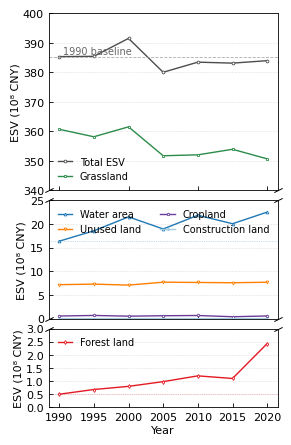

This chart was generated by the following Python code:
import matplotlib.pyplot as plt
import numpy as np

# 数据（单位：亿元）
years = [1990, 1995, 2000, 2005, 2010, 2015, 2020]
total = [385.33, 385.42, 391.49, 380.03, 383.45, 383.12, 383.95]
grassland = [360.72, 358.19, 361.55, 351.76, 352.07, 353.95, 350.71]
water = [16.38, 18.58, 21.53, 18.97, 21.87, 20.08, 22.54]
forest = [0.50, 0.68, 0.80, 0.98, 1.20, 1.10, 2.43]
unused = [7.18, 7.30, 7.09, 7.71, 7.65, 7.59, 7.70]
cropland = [0.55, 0.67, 0.52, 0.61, 0.66, 0.40, 0.56]
construction = [0.0003, 0.0003, 0.0004, 0.0013, 0.0025, 0.0040, 0.0062]

# 设置全局字体和字号
plt.rcParams['font.family'] = 'Times New Roman'
plt.rcParams['font.size'] = 8
plt.rcParams['axes.linewidth'] = 0.6
plt.rcParams['lines.linewidth'] = 1.0
plt.rcParams['lines.markersize'] = 2.0

# 创建图形，宽度7.5cm，高度13cm
fig = plt.figure(figsize=(7.5/2.54, 13.0/2.54))
gs = fig.add_gridspec(3, 1, height_ratios=[1.8, 1.2, 0.8], hspace=0.08)

ax1 = fig.add_subplot(gs[0])  # 上部：总量+草地
ax2 = fig.add_subplot(gs[1])  # 中部：水域、未利用地、耕地、建设用地
ax3 = fig.add_subplot(gs[2])  # 下部：林地

# Y轴范围
ax1.set_ylim(340, 400)
ax2.set_ylim(0, 25)
ax3.set_ylim(0, 3)   # 林地专用范围

# 隐藏上部和中部的X轴刻度
ax1.tick_params(labelbottom=False, bottom=True, direction='in', length=3, width=0.6)
ax2.tick_params(labelbottom=False, bottom=True, direction='in', length=3, width=0.6)
ax3.tick_params(direction='in', length=3, width=0.6)

# 设置Y轴刻度间隔
ax1.set_yticks(np.arange(340, 401, 10))
ax2.set_yticks(np.arange(0, 26, 5))
ax3.set_yticks(np.arange(0, 3.1, 0.5))

# 添加细网格线（仅纵向）
ax1.grid(True, axis='y', linestyle='--', linewidth=0.4, color='#cccccc', alpha=0.6)
ax2.grid(True, axis='y', linestyle='--', linewidth=0.4, color='#cccccc', alpha=0.6)
ax3.grid(True, axis='y', linestyle='--', linewidth=0.4, color='#cccccc', alpha=0.6)

# 上部：总量和草地
ax1.plot(years, total, marker='o', linestyle='-', linewidth=1.0,
         markersize=2.0, color='#4d4d4d', markerfacecolor='white',
         markeredgewidth=0.6, label='Total ESV')
ax1.plot(years, grassland, marker='s', linestyle='-', linewidth=1.0,
         markersize=2.0, color='#2b8c4a', markerfacecolor='white',
         markeredgewidth=0.6, label='Grassland')
ax1.axhline(y=385.33, linestyle='--', linewidth=0.6, color='#999999', alpha=0.8)
ax1.text(1990.5, 385.6, '1990 baseline', fontsize=7, color='#666666', ha='left', va='bottom')

# 中部：水域、未利用地、耕地、建设用地
ax2.plot(years, water, marker='^', linestyle='-', linewidth=1.0,
         markersize=2.0, color='#1f78b4', markerfacecolor='white',
         markeredgewidth=0.6, label='Water area')
ax2.plot(years, unused, marker='v', linestyle='-', linewidth=1.0,
         markersize=2.0, color='#ff7f00', markerfacecolor='white',
         markeredgewidth=0.6, label='Unused land')
ax2.plot(years, cropland, marker='p', linestyle='-', linewidth=1.0,
         markersize=2.0, color='#6a3d9a', markerfacecolor='white',
         markeredgewidth=0.6, label='Cropland')
ax2.plot(years, construction, marker='*', linestyle='-', linewidth=1.0,
         markersize=2.0, color='#a6cee3', markerfacecolor='white',
         markeredgewidth=0.6, label='Construction land')
ax2.axhline(y=16.38, linestyle=':', linewidth=0.5, color='#1f78b4', alpha=0.5)

# 下部：林地（单独展示，Y轴范围0-3）
ax3.plot(years, forest, marker='d', linestyle='-', linewidth=1.0,
         markersize=2.0, color='#e31a23', markerfacecolor='white',
         markeredgewidth=0.6, label='Forest land')
# 添加一条参考线（0.5亿元，1990年水平）
ax3.axhline(y=0.50, linestyle=':', linewidth=0.5, color='#e31a23', alpha=0.5)

# 轴标签
ax1.set_ylabel('ESV (10⁸ CNY)', fontsize=8, labelpad=2)
ax2.set_ylabel('ESV (10⁸ CNY)', fontsize=8, labelpad=2)
ax3.set_ylabel('ESV (10⁸ CNY)', fontsize=8, labelpad=2)
ax3.set_xlabel('Year', fontsize=8, labelpad=2)

# X轴刻度
ax3.set_xticks(years)
ax3.set_xticklabels(years, rotation=0)

# 图例：分别放置
ax1.legend(loc='lower left', frameon=False, fontsize=7, handlelength=1.5)
ax2.legend(loc='upper left', frameon=False, fontsize=7, handlelength=1.5, ncol=2)
ax3.legend(loc='upper left', frameon=False, fontsize=7, handlelength=1.5)

# 折断标记（ax1与ax2之间，ax2与ax3之间）
d = 0.5
kwargs = dict(marker=[(-1, -d), (1, d)], markersize=6,
              linestyle='none', color='k', mec='k', mew=0.7, clip_on=False)
ax1.plot([0, 1], [0, 0], transform=ax1.transAxes, **kwargs)
ax2.plot([0, 1], [1, 1], transform=ax2.transAxes, **kwargs)
ax2.plot([0, 1], [0, 0], transform=ax2.transAxes, **kwargs)  # 上部折断
ax3.plot([0, 1], [1, 1], transform=ax3.transAxes, **kwargs)  # 下部折断

# 内侧刻度
ax1.tick_params(axis='y', which='both', direction='in')
ax2.tick_params(axis='y', which='both', direction='in')
ax3.tick_params(axis='y', which='both', direction='in')

plt.tight_layout(pad=0.5)

# 保存
plt.savefig('ESV_three_panels.pdf', dpi=300, bbox_inches='tight')
plt.savefig('ESV_three_panels.png', dpi=300, bbox_inches='tight')
plt.show()
